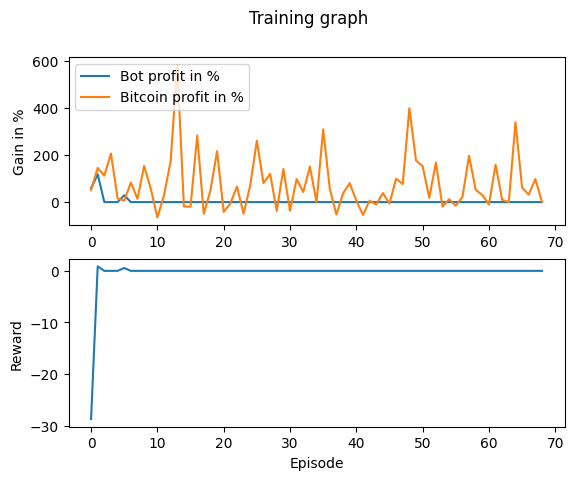

The data file committed next to this chart (first rows):
Profit, Benchmark_Profit, Profit_Percent, Benchmark_Profit_Percent, Model_Reward, Overall_Reward
5887, 5105, 58.87, 51.05, 0.001951, -28.72
11755, 14479, 117.5, 144.8, -0.00582, 0.8709
0, 11226, 0, 112.3, 0, 0
0, 20585, 0, 205.8, 0, 0
0, 1587, 0, 15.87, 0, 0
2884, 580.1, 28.84, 5.801, 0.0008402, 0.5495
0, 8290, 0, 82.9, 0, 0
0, 1409, 0, 14.09, 0, 0
0, 15319, 0, 153.2, 0, 0
0, 5720, 0, 57.2, 0, 0
0, -6529, 0, -65.29, 0, 0
0, 2918, 0, 29.18, 0, 0
0, 17355, 0, 173.6, 0, 0
0, 58247, 0, 582.5, 0, 0
0, -1870, 0, -18.7, 0, 0
0, -1988, 0, -19.88, 0, 0
0, 28222, 0, 282.2, 0, 0
0, -4984, 0, -49.84, 0, 0
0, 4929, 0, 49.29, 0, 0
0, 21583, 0, 215.8, 0, 0
0, -4174, 0, -41.74, 0, 0
0, -571.1, 0, -5.711, 0, 0
0, 6583, 0, 65.83, 0, 0
0, -4930, 0, -49.3, 0, 0
0, 7102, 0, 71.02, 0, 0
0, 26021, 0, 260.2, 0, 0
0, 8016, 0, 80.16, 0, 0
0, 12007, 0, 120.1, 0, 0
0, -3739, 0, -37.39, 0, 0
0, 14031, 0, 140.3, 0, 0
0, -3702, 0, -37.02, 0, 0
0, 9768, 0, 97.68, 0, 0
0, 4258, 0, 42.58, 0, 0
0, 15013, 0, 150.1, 0, 0
0, -77.42, 0, -0.7742, 0, 0
0, 30843, 0, 308.4, 0, 0
0, 5699, 0, 56.99, 0, 0
0, -5308, 0, -53.08, 0, 0
0, 3681, 0, 36.81, 0, 0
0, 8054, 0, 80.54, 0, 0
0, 634.7, 0, 6.347, 0, 0
0, -5438, 0, -54.38, 0, 0
0, 591, 0, 5.91, 0, 0
0, -1051, 0, -10.51, 0, 0
0, 3816, 0, 38.16, 0, 0
0, -654.4, 0, -6.544, 0, 0
0, 9960, 0, 99.6, 0, 0
0, 7640, 0, 76.4, 0, 0
0, 39846, 0, 398.5, 0, 0
0, 17610, 0, 176.1, 0, 0
0, 15243, 0, 152.4, 0, 0
0, 1816, 0, 18.16, 0, 0
0, 16728, 0, 167.3, 0, 0
0, -1982, 0, -19.82, 0, 0
0, 1239, 0, 12.39, 0, 0
0, -1568, 0, -15.68, 0, 0
0, 2133, 0, 21.33, 0, 0
0, 19611, 0, 196.1, 0, 0
0, 5251, 0, 52.51, 0, 0
0, 2993, 0, 29.93, 0, 0
... 9 more rows
